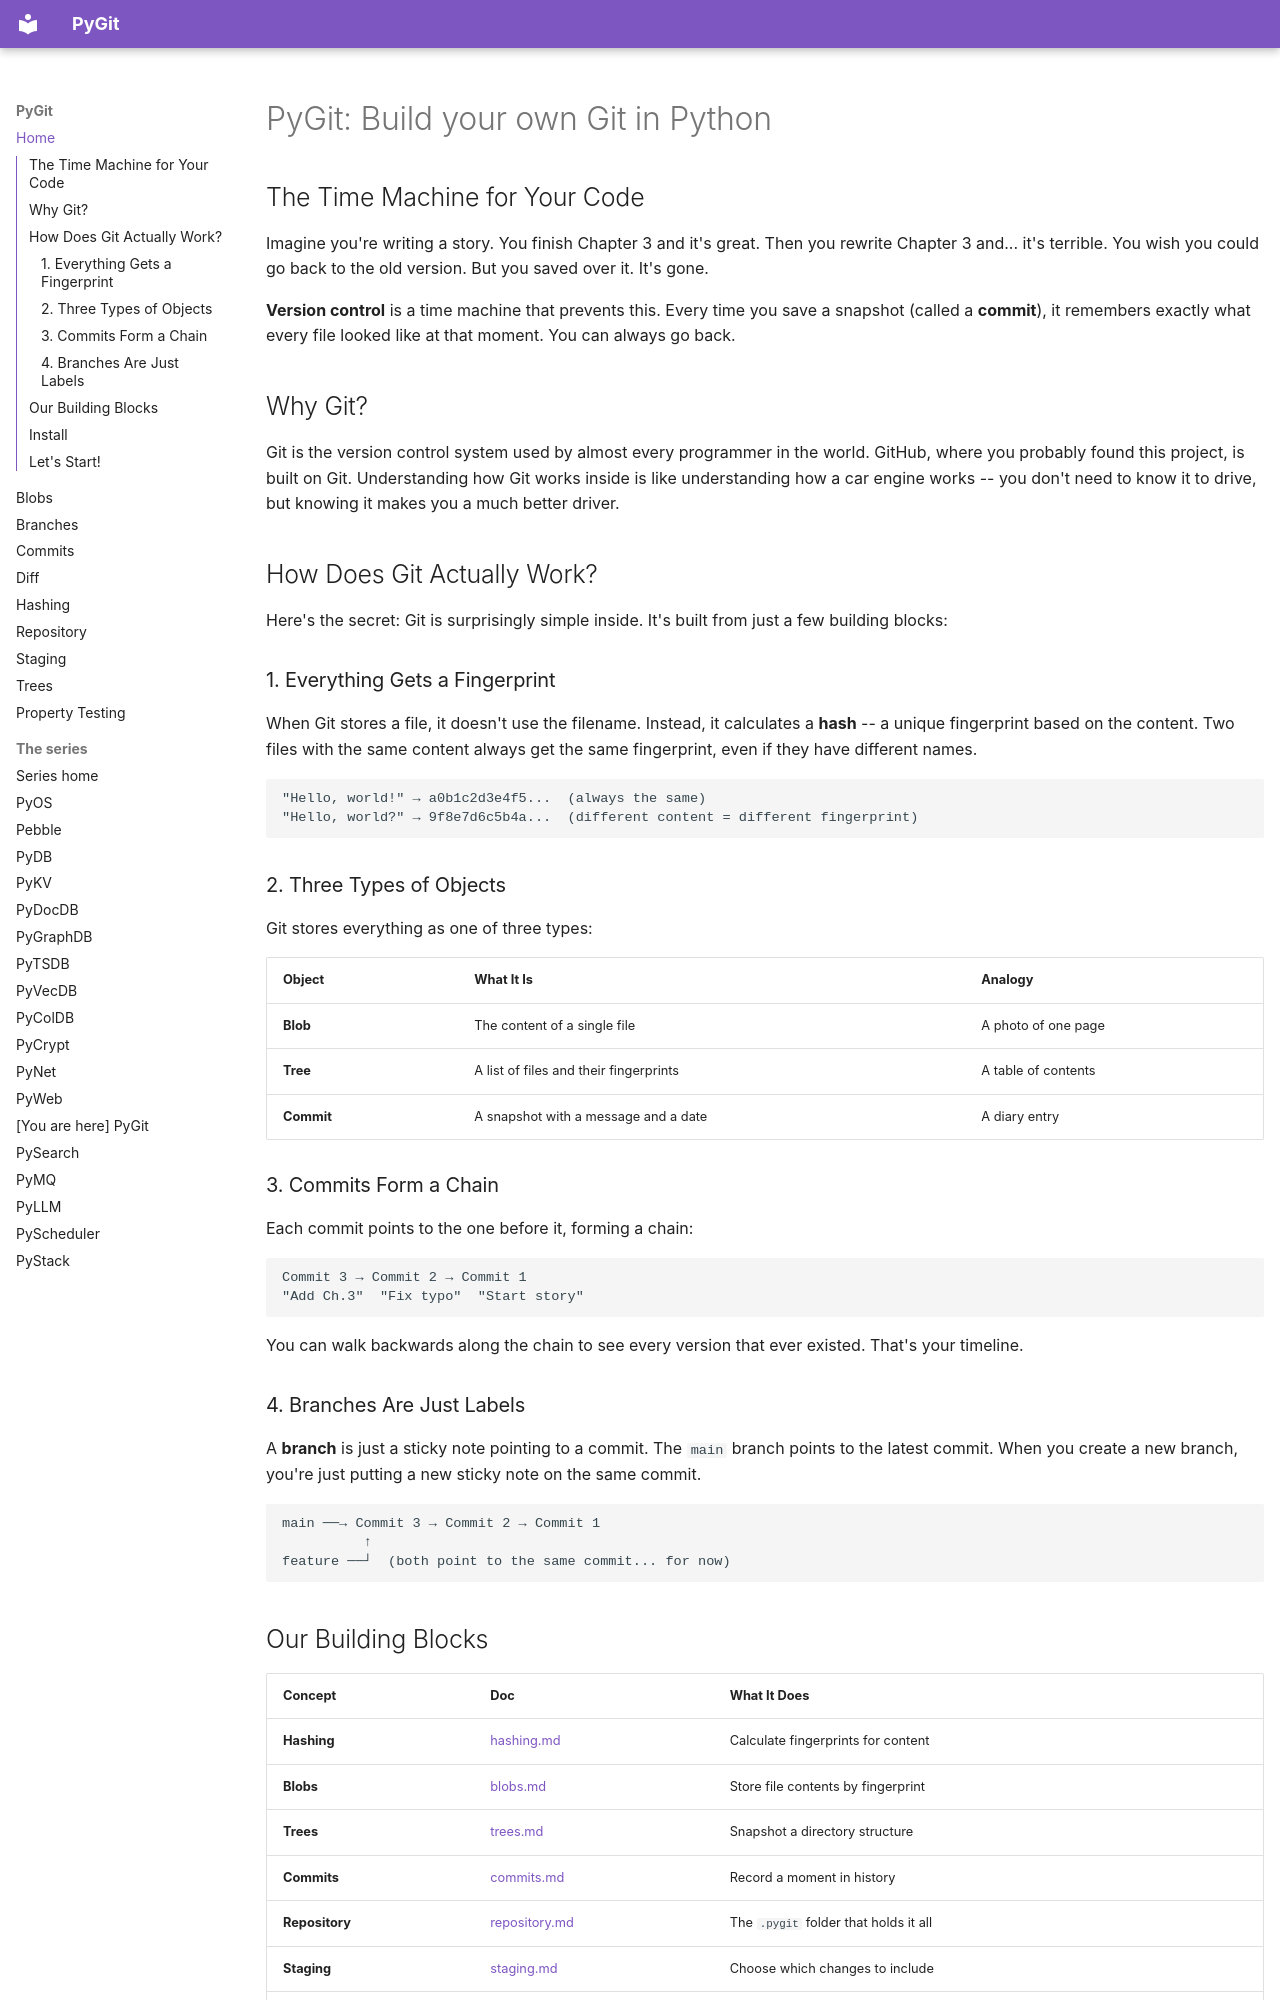

repository: robcox2910/pygit · page: index.html · generator: mkdocs

---
title: "Build your own Git in Python: how version control works"
description: "How Git works inside, built from scratch in Python: content hashing, blobs, trees, commits, branches, staging and diffs, explained simply."
---

# PyGit: Build your own Git in Python

## The Time Machine for Your Code

Imagine you're writing a story. You finish Chapter 3 and it's great.
Then you rewrite Chapter 3 and... it's terrible. You wish you could
go back to the old version. But you saved over it. It's gone.

**Version control** is a time machine that prevents this. Every time
you save a snapshot (called a **commit**), it remembers exactly what
every file looked like at that moment. You can always go back.

## Why Git?

Git is the version control system used by almost every programmer in
the world. GitHub, where you probably found this project, is built on
Git. Understanding how Git works inside is like understanding how a
car engine works -- you don't need to know it to drive, but knowing it
makes you a much better driver.

## How Does Git Actually Work?

Here's the secret: Git is surprisingly simple inside. It's built from
just a few building blocks:

### 1. Everything Gets a Fingerprint

When Git stores a file, it doesn't use the filename. Instead, it
calculates a **hash** -- a unique fingerprint based on the content.
Two files with the same content always get the same fingerprint, even
if they have different names.

```
"Hello, world!" → a0b1c2d3e4f5...  (always the same)
"Hello, world?" → 9f8e7d6c5b4a...  (different content = different fingerprint)
```

### 2. Three Types of Objects

Git stores everything as one of three types:

| Object | What It Is | Analogy |
|--------|-----------|---------|
| **Blob** | The content of a single file | A photo of one page |
| **Tree** | A list of files and their fingerprints | A table of contents |
| **Commit** | A snapshot with a message and a date | A diary entry |

### 3. Commits Form a Chain

Each commit points to the one before it, forming a chain:

```
Commit 3 → Commit 2 → Commit 1
"Add Ch.3"  "Fix typo"  "Start story"
```

You can walk backwards along the chain to see every version that
ever existed. That's your timeline.

### 4. Branches Are Just Labels

A **branch** is just a sticky note pointing to a commit. The `main`
branch points to the latest commit. When you create a new branch,
you're just putting a new sticky note on the same commit.

```
main ──→ Commit 3 → Commit 2 → Commit 1
          ↑
feature ──┘  (both point to the same commit... for now)
```
